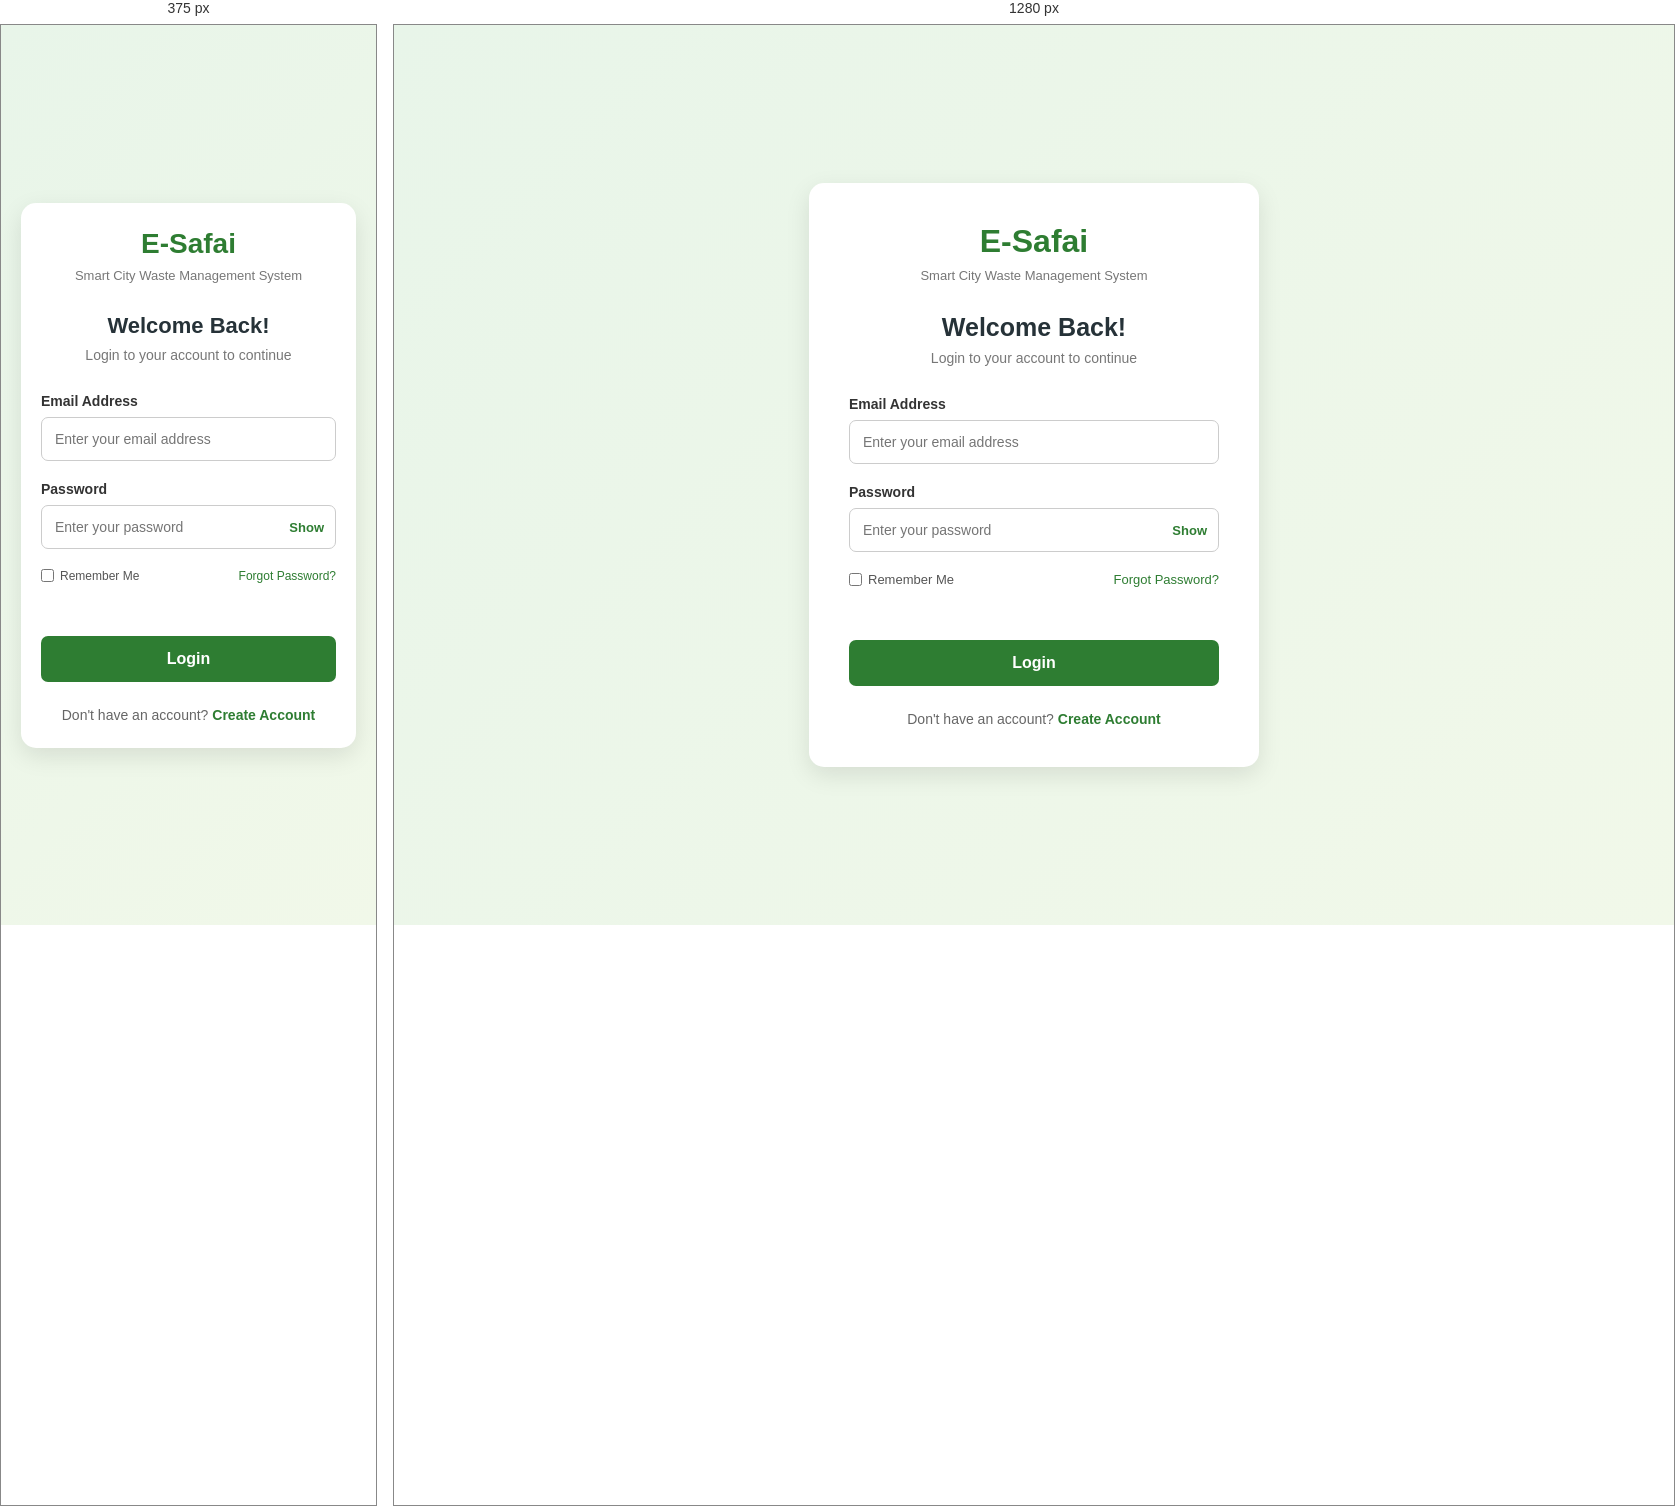
Rendered at 375 px and 1280 px, left to right.

<!-- file: login.html -->

<!DOCTYPE html>
<html lang="en">
<head>
    <meta charset="UTF-8">
    <meta name="viewport" content="width=device-width, initial-scale=1.0">
    <title>E-Safai | Login</title>

    <link rel="stylesheet" href="css/login.css">
</head>
<body>

    <div class="login-container">

        <div class="login-card">

            <div class="logo">
                <h1>E-Safai</h1>
                <p>Smart City Waste Management System</p>
            </div>

            <div class="login-heading">
                <h2>Welcome Back!</h2>
                <p>Login to your account to continue</p>
            </div>

            <form id="loginForm">

                <div class="form-group">
                    <label for="email">Email Address</label>
                    <input
                        type="email"
                        id="email"
                        name="email"
                        placeholder="Enter your email address"
                        required
                    >
                </div>

                <div class="form-group">
                    <label for="password">Password</label>

                    <div class="password-wrapper">
                        <input
                            type="password"
                            id="password"
                            name="password"
                            placeholder="Enter your password"
                            required
                        >

                        <button
                            type="button"
                            id="togglePassword"
                            class="toggle-password"
                        >
                            Show
                        </button>
                    </div>
                </div>

                <div class="form-options">
                    <label class="remember-me">
                        <input type="checkbox" id="rememberMe">
                        Remember Me
                    </label>

                    <a href="#" class="forgot-password">Forgot Password?</a>
                </div>

                <p id="message" class="message"
                   role="status" aria-live="polite"></p>

                <button type="submit" id="loginButton" class="login-button">
                    Login
                </button>

            </form>

            <div class="signup-link">
                <p>Don't have an account?
                    <a href="signup.html">Create Account</a>
                </p>
            </div>

        </div>

    </div>

    <script src="js/login.js"></script>

</body>
</html>


/* @media block from css/login.css */
@media (max-width: 480px) {
    .login-card {
        padding: 25px 20px;
    }

    .logo h1 {
        font-size: 28px;
    }

    .login-heading h2 {
        font-size: 22px;
    }

    .form-options {
        font-size: 12px;
    }
}